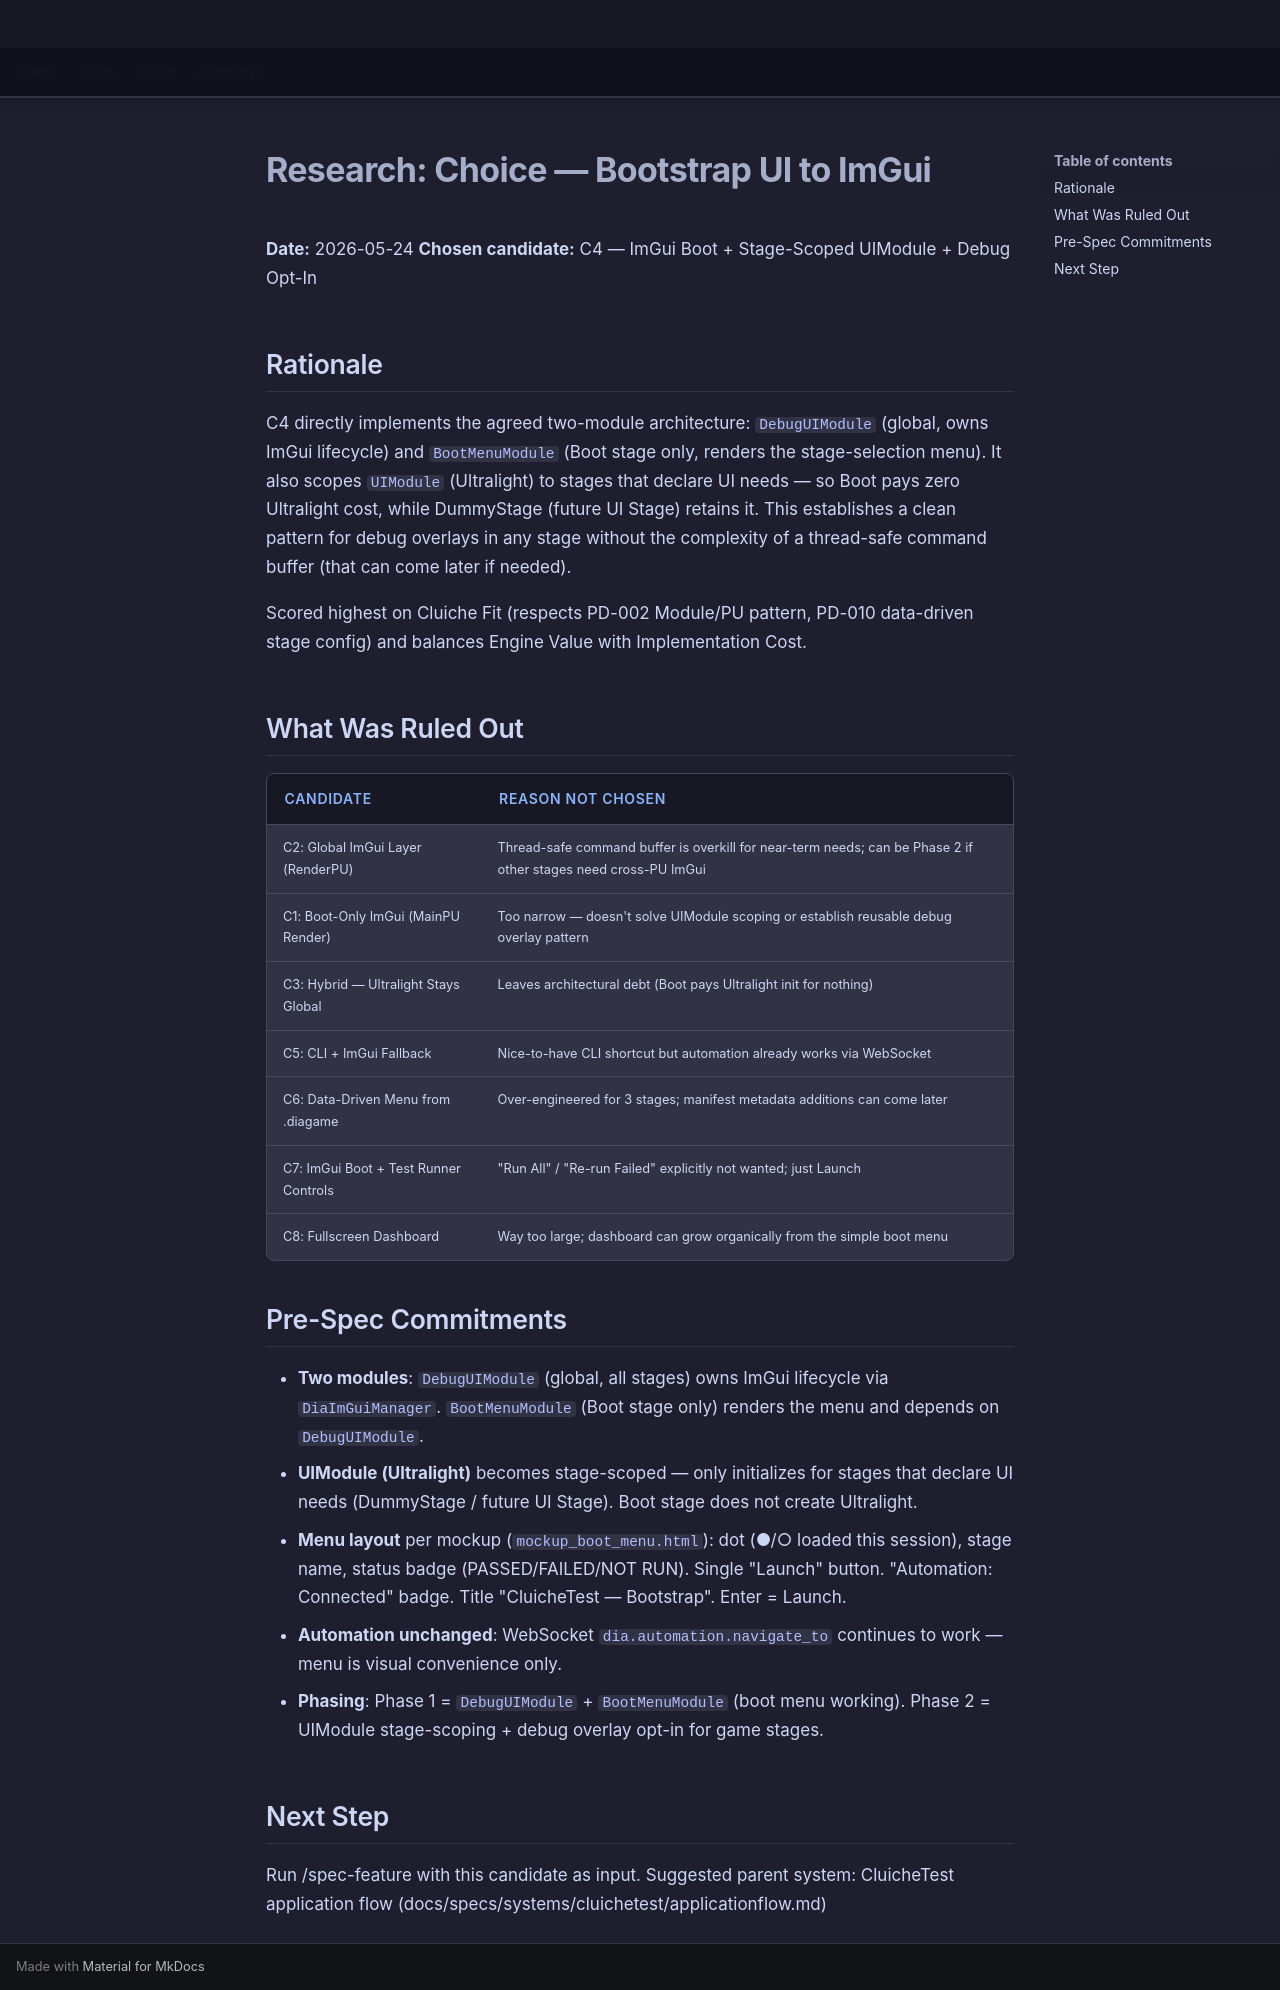

repository: LenihanConor/Cluiche · page: research/bootstra_imgui_ui/choose/index.html · generator: mkdocs

# Research: Choice — Bootstrap UI to ImGui

**Date:** 2026-05-24
**Chosen candidate:** C4 — ImGui Boot + Stage-Scoped UIModule + Debug Opt-In

## Rationale

C4 directly implements the agreed two-module architecture: `DebugUIModule` (global, owns ImGui lifecycle) and `BootMenuModule` (Boot stage only, renders the stage-selection menu). It also scopes `UIModule` (Ultralight) to stages that declare UI needs — so Boot pays zero Ultralight cost, while DummyStage (future UI Stage) retains it. This establishes a clean pattern for debug overlays in any stage without the complexity of a thread-safe command buffer (that can come later if needed).

Scored highest on Cluiche Fit (respects PD-002 Module/PU pattern, PD-010 data-driven stage config) and balances Engine Value with Implementation Cost.

## What Was Ruled Out

| Candidate | Reason not chosen |
|-----------|------------------|
| C2: Global ImGui Layer (RenderPU) | Thread-safe command buffer is overkill for near-term needs; can be Phase 2 if other stages need cross-PU ImGui |
| C1: Boot-Only ImGui (MainPU Render) | Too narrow — doesn't solve UIModule scoping or establish reusable debug overlay pattern |
| C3: Hybrid — Ultralight Stays Global | Leaves architectural debt (Boot pays Ultralight init for nothing) |
| C5: CLI + ImGui Fallback | Nice-to-have CLI shortcut but automation already works via WebSocket |
| C6: Data-Driven Menu from .diagame | Over-engineered for 3 stages; manifest metadata additions can come later |
| C7: ImGui Boot + Test Runner Controls | "Run All" / "Re-run Failed" explicitly not wanted; just Launch |
| C8: Fullscreen Dashboard | Way too large; dashboard can grow organically from the simple boot menu |

## Pre-Spec Commitments

- **Two modules**: `DebugUIModule` (global, all stages) owns ImGui lifecycle via `DiaImGuiManager`. `BootMenuModule` (Boot stage only) renders the menu and depends on `DebugUIModule`.
- **UIModule (Ultralight)** becomes stage-scoped — only initializes for stages that declare UI needs (DummyStage / future UI Stage). Boot stage does not create Ultralight.
- **Menu layout** per mockup (`mockup_boot_menu.html`): dot (●/○ loaded this session), stage name, status badge (PASSED/FAILED/NOT RUN). Single "Launch" button. "Automation: Connected" badge. Title "CluicheTest — Bootstrap". Enter = Launch.
- **Automation unchanged**: WebSocket `dia.automation.navigate_to` continues to work — menu is visual convenience only.
- **Phasing**: Phase 1 = `DebugUIModule` + `BootMenuModule` (boot menu working). Phase 2 = UIModule stage-scoping + debug overlay opt-in for game stages.

## Next Step

Run /spec-feature with this candidate as input.
Suggested parent system: CluicheTest application flow (docs/specs/systems/cluichetest/applicationflow.md)
